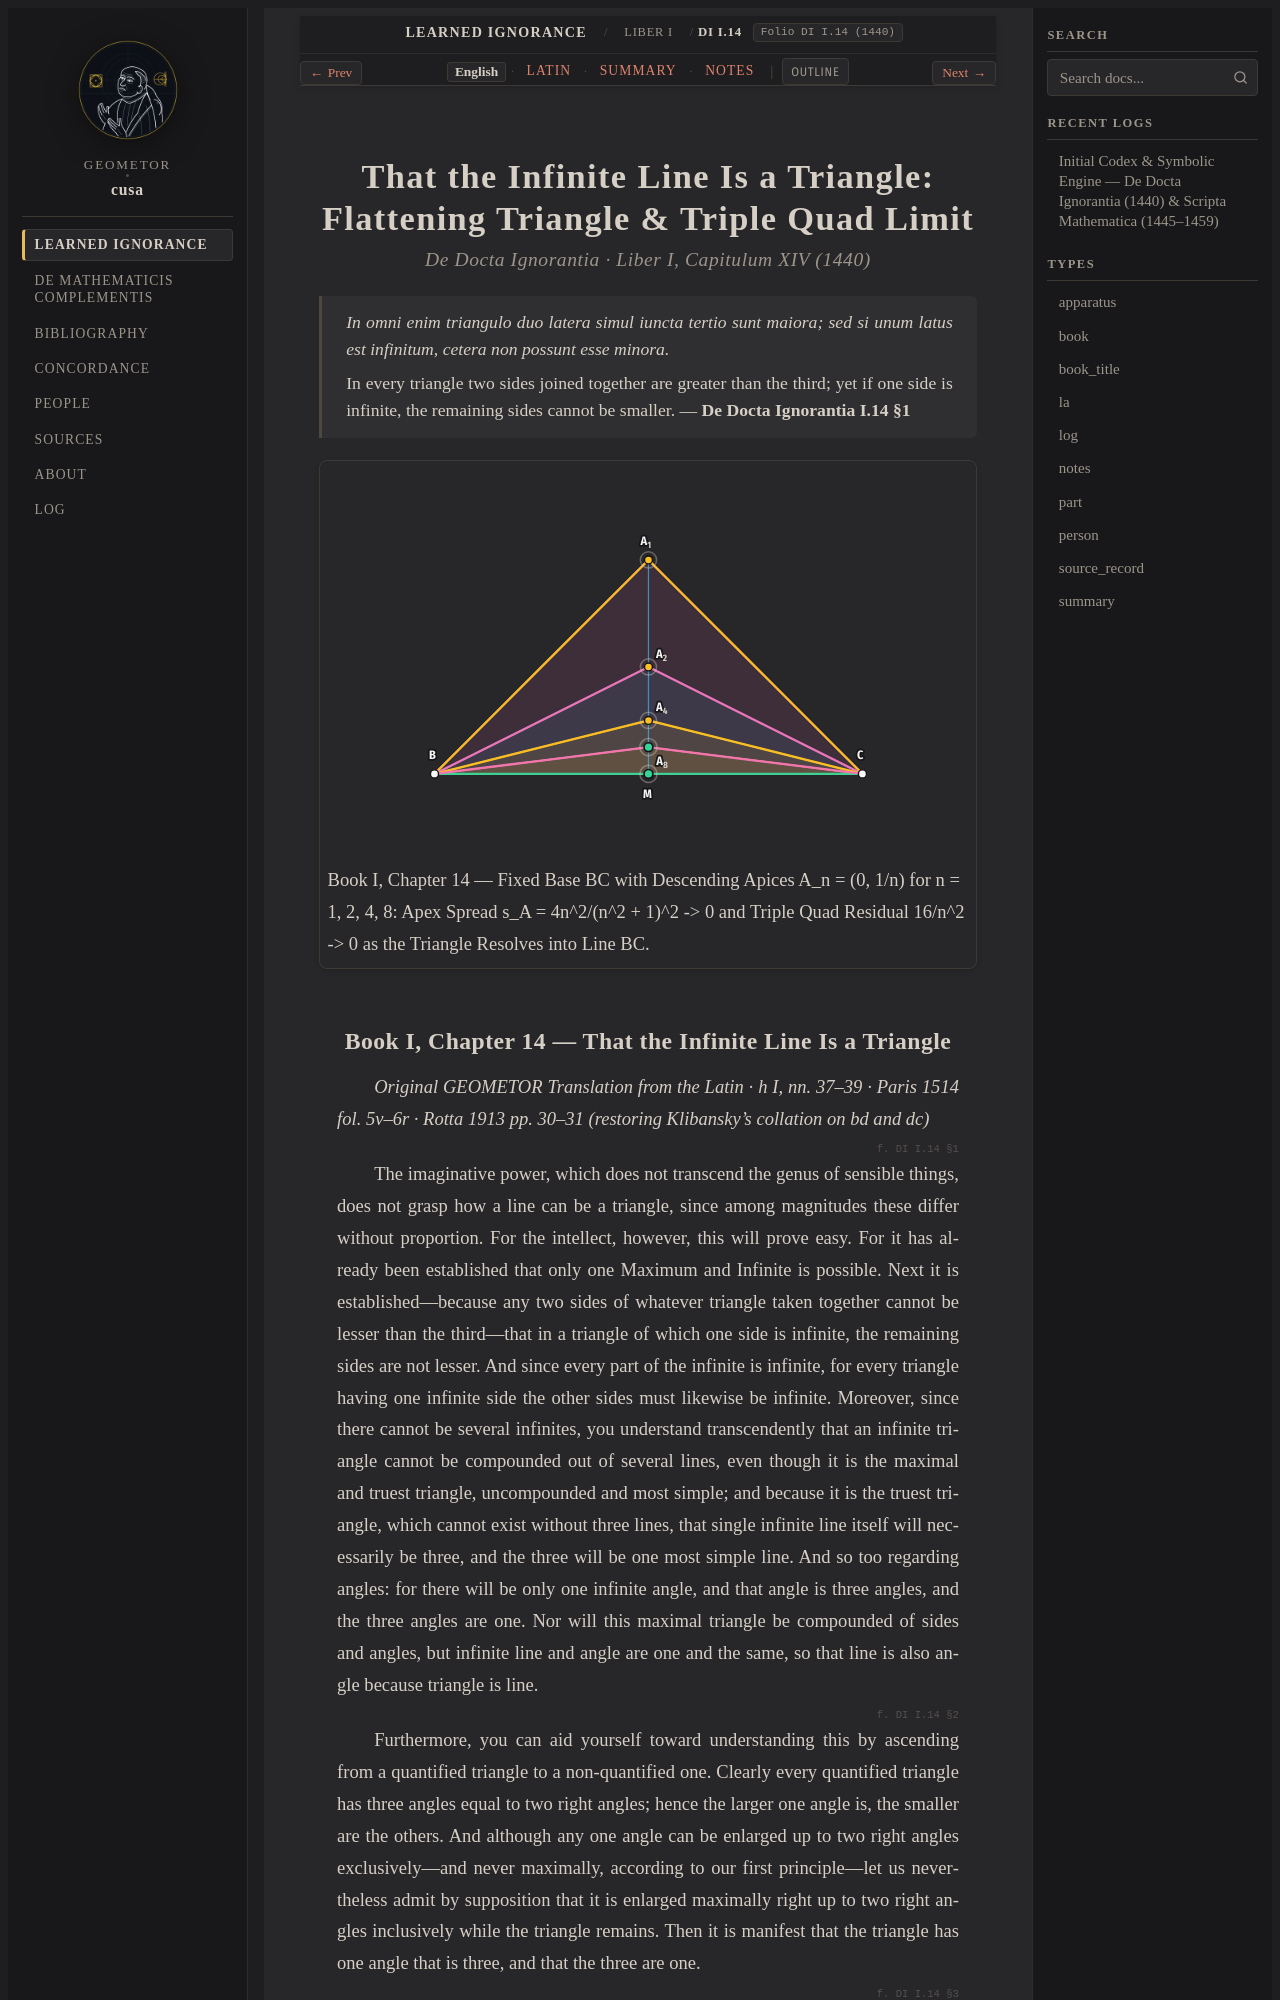

repository: geometor/cusa · page: de_docta_ignorantia/liber_i/cap_14/index.html · generator: sphinx

:order: 90
:layout: book
:title: That the Infinite Line Is a Triangle: Flattening Triangle & Triple Quad Limit
:canonical_id: DI I.14
:original_id: DI I.14
:folio: DI I.14 (1440)
:tracks: English: index | Latin: la | Summary: summary | Notes: notes

.. _cap_14:
.. _cap_14-en:

=============================================================================
That the Infinite Line Is a Triangle: Flattening Triangle & Triple Quad Limit
=============================================================================

.. rubric:: De Docta Ignorantia · Liber I, Capitulum XIV (1440)

.. epigraph::

   *In omni enim triangulo duo latera simul iuncta tertio sunt maiora; sed si unum latus est infinitum, cetera non possunt esse minora.*

   In every triangle two sides joined together are greater than the third; yet if one side is infinite, the remaining sides cannot be smaller. — **De Docta Ignorantia I.14 §1**

.. picture:: /_static/figures/cusa_flattening_triangles.svg
   :alt: That the Infinite Line Is a Triangle: Flattening Triangle & Triple Quad Limit
   :caption: Book I, Chapter 14 — Fixed Base BC with Descending Apices A_n = (0, 1/n) for n = 1, 2, 4, 8: Apex Spread s_A = 4n^2/(n^2 + 1)^2 -> 0 and Triple Quad Residual 16/n^2 -> 0 as the Triangle Resolves into Line BC.

.. _di-bk1-ch14:
.. _di-bk1-ch14-en:
